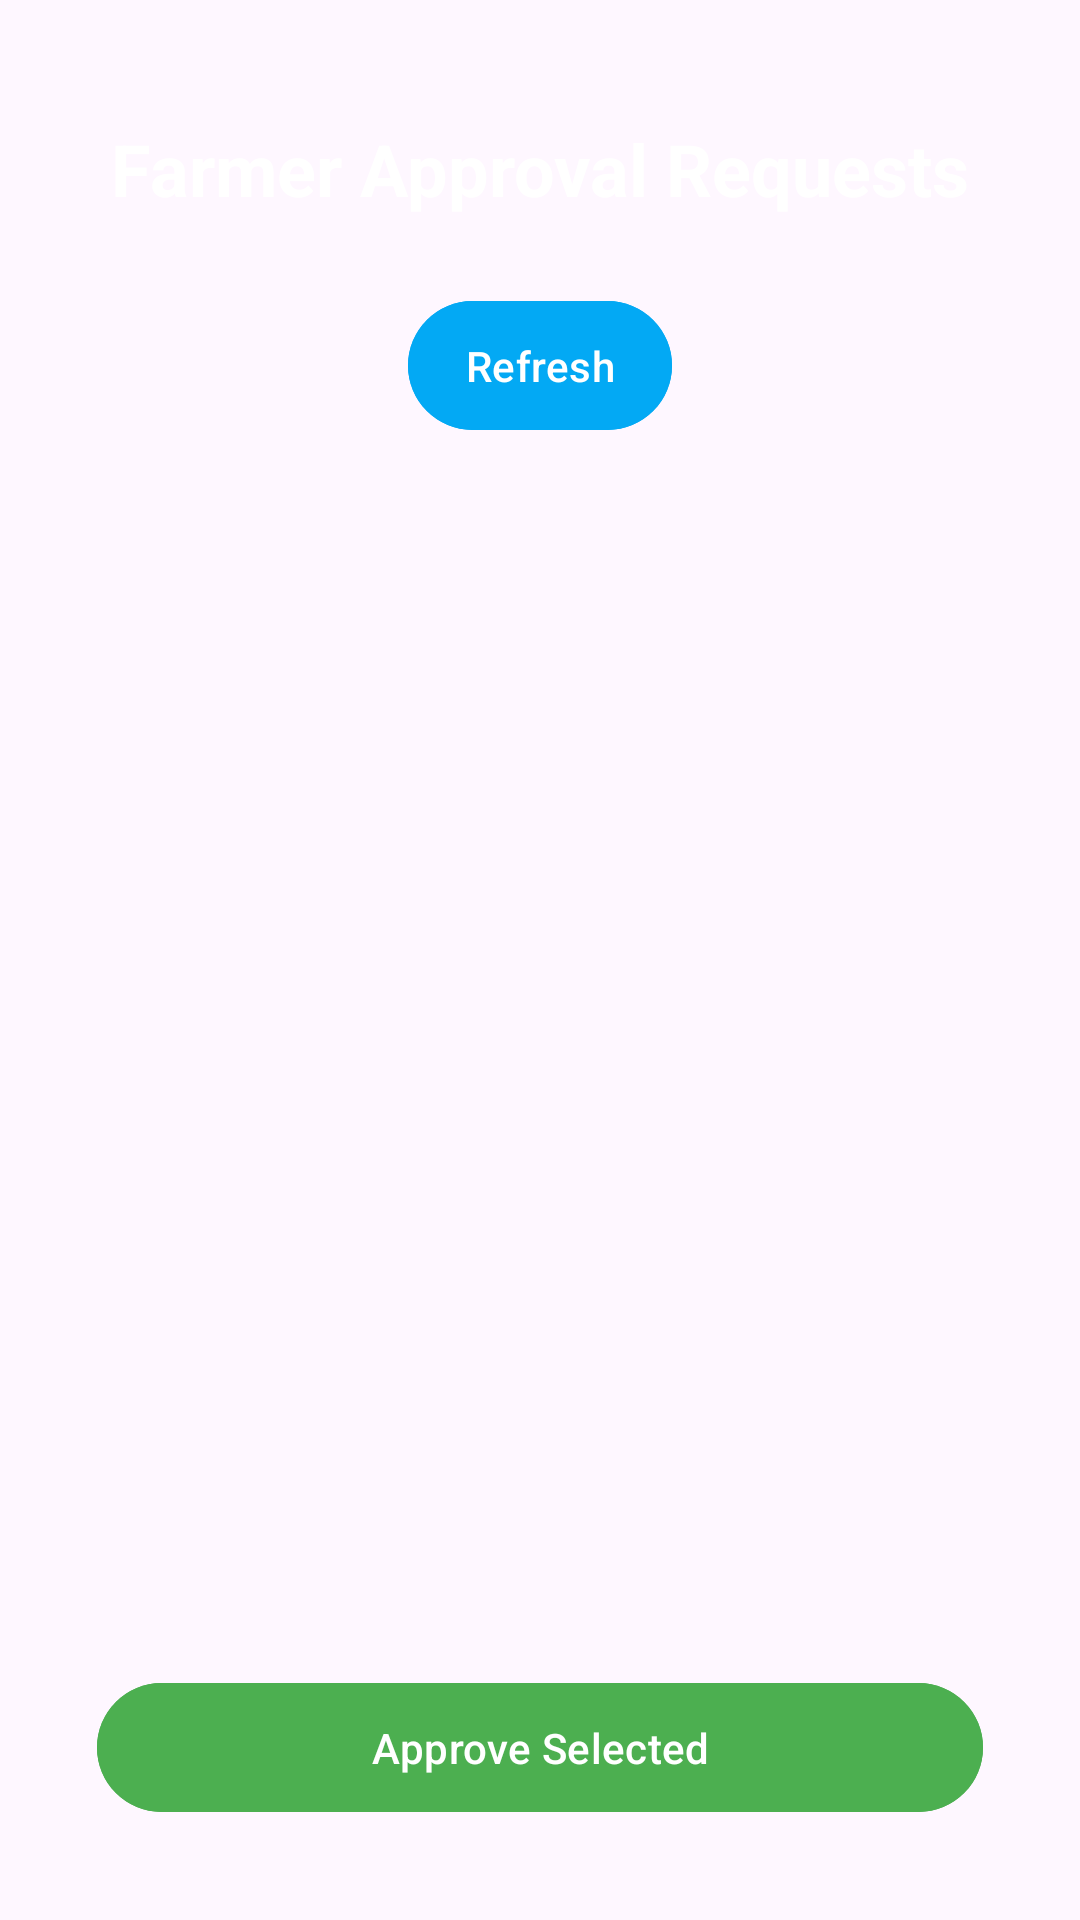

Android layout source for this screen:
<!-- AndroidManifest.xml: application theme Theme.MIDTERMFINALPROJECT -->
<!-- res/layout/activity_requests_to_lc.xml -->
<?xml version="1.0" encoding="utf-8"?>
<androidx.constraintlayout.widget.ConstraintLayout
    xmlns:android="http://schemas.android.com/apk/res/android"
    xmlns:app="http://schemas.android.com/apk/res-auto"
    android:layout_width="match_parent"
    android:layout_height="match_parent"
    android:id="@+id/main"
    android:padding="16dp"
    xmlns:tools="http://schemas.android.com/tools"
    tools:context=".RequestsToLc">

    
    <TextView
        android:id="@+id/titleTextView"
        android:layout_width="wrap_content"
        android:layout_height="wrap_content"
        android:text="Farmer Approval Requests"
        android:textSize="24sp"
        android:textStyle="bold"
        android:textColor="#FFFFFF"
        app:layout_constraintTop_toTopOf="parent"
        app:layout_constraintStart_toStartOf="parent"
        app:layout_constraintEnd_toEndOf="parent"
        android:padding="8dp"
        android:layout_marginTop="16dp" />

    
    <com.google.android.material.button.MaterialButton
        android:id="@+id/refreshButton"
        android:layout_width="wrap_content"
        android:layout_height="wrap_content"
        android:text="Refresh"
        android:backgroundTint="@color/blue"
        android:textColor="#FFFFFF"
        android:padding="12dp"
        app:layout_constraintTop_toBottomOf="@+id/titleTextView"
        app:layout_constraintStart_toStartOf="parent"
        app:layout_constraintEnd_toEndOf="parent"
        android:layout_marginTop="16dp" />

    
    <androidx.recyclerview.widget.RecyclerView
        android:id="@+id/farmerRequestsRecyclerView"
        android:layout_width="0dp"
        android:layout_height="0dp"
        app:layout_constraintTop_toBottomOf="@+id/refreshButton"
        app:layout_constraintBottom_toTopOf="@+id/approveButton"
        app:layout_constraintStart_toStartOf="parent"
        app:layout_constraintEnd_toEndOf="parent"
        android:layout_marginTop="16dp"
        android:scrollbars="vertical" />

    
    <com.google.android.material.button.MaterialButton
        android:id="@+id/approveButton"
        android:layout_width="0dp"
        android:layout_height="wrap_content"
        android:text="Approve Selected"
        android:backgroundTint="@color/green"
        android:textColor="#FFFFFF"
        android:padding="12dp"
        app:layout_constraintBottom_toBottomOf="parent"
        app:layout_constraintStart_toStartOf="parent"
        app:layout_constraintEnd_toEndOf="parent"
        app:layout_constraintWidth_percent="0.9"
        android:layout_marginBottom="16dp" />

</androidx.constraintlayout.widget.ConstraintLayout>
<!-- resources referenced by this layout -->
<resources>
  <color name="blue">#03A9F4</color>
  <color name="green">#4CAF50</color>
  <style name="Theme.MIDTERMFINALPROJECT" parent="Base.Theme.MIDTERMFINALPROJECT" />
  <style name="Base.Theme.MIDTERMFINALPROJECT" parent="Theme.Material3.DayNight.NoActionBar">
          
          
      </style>
</resources>
